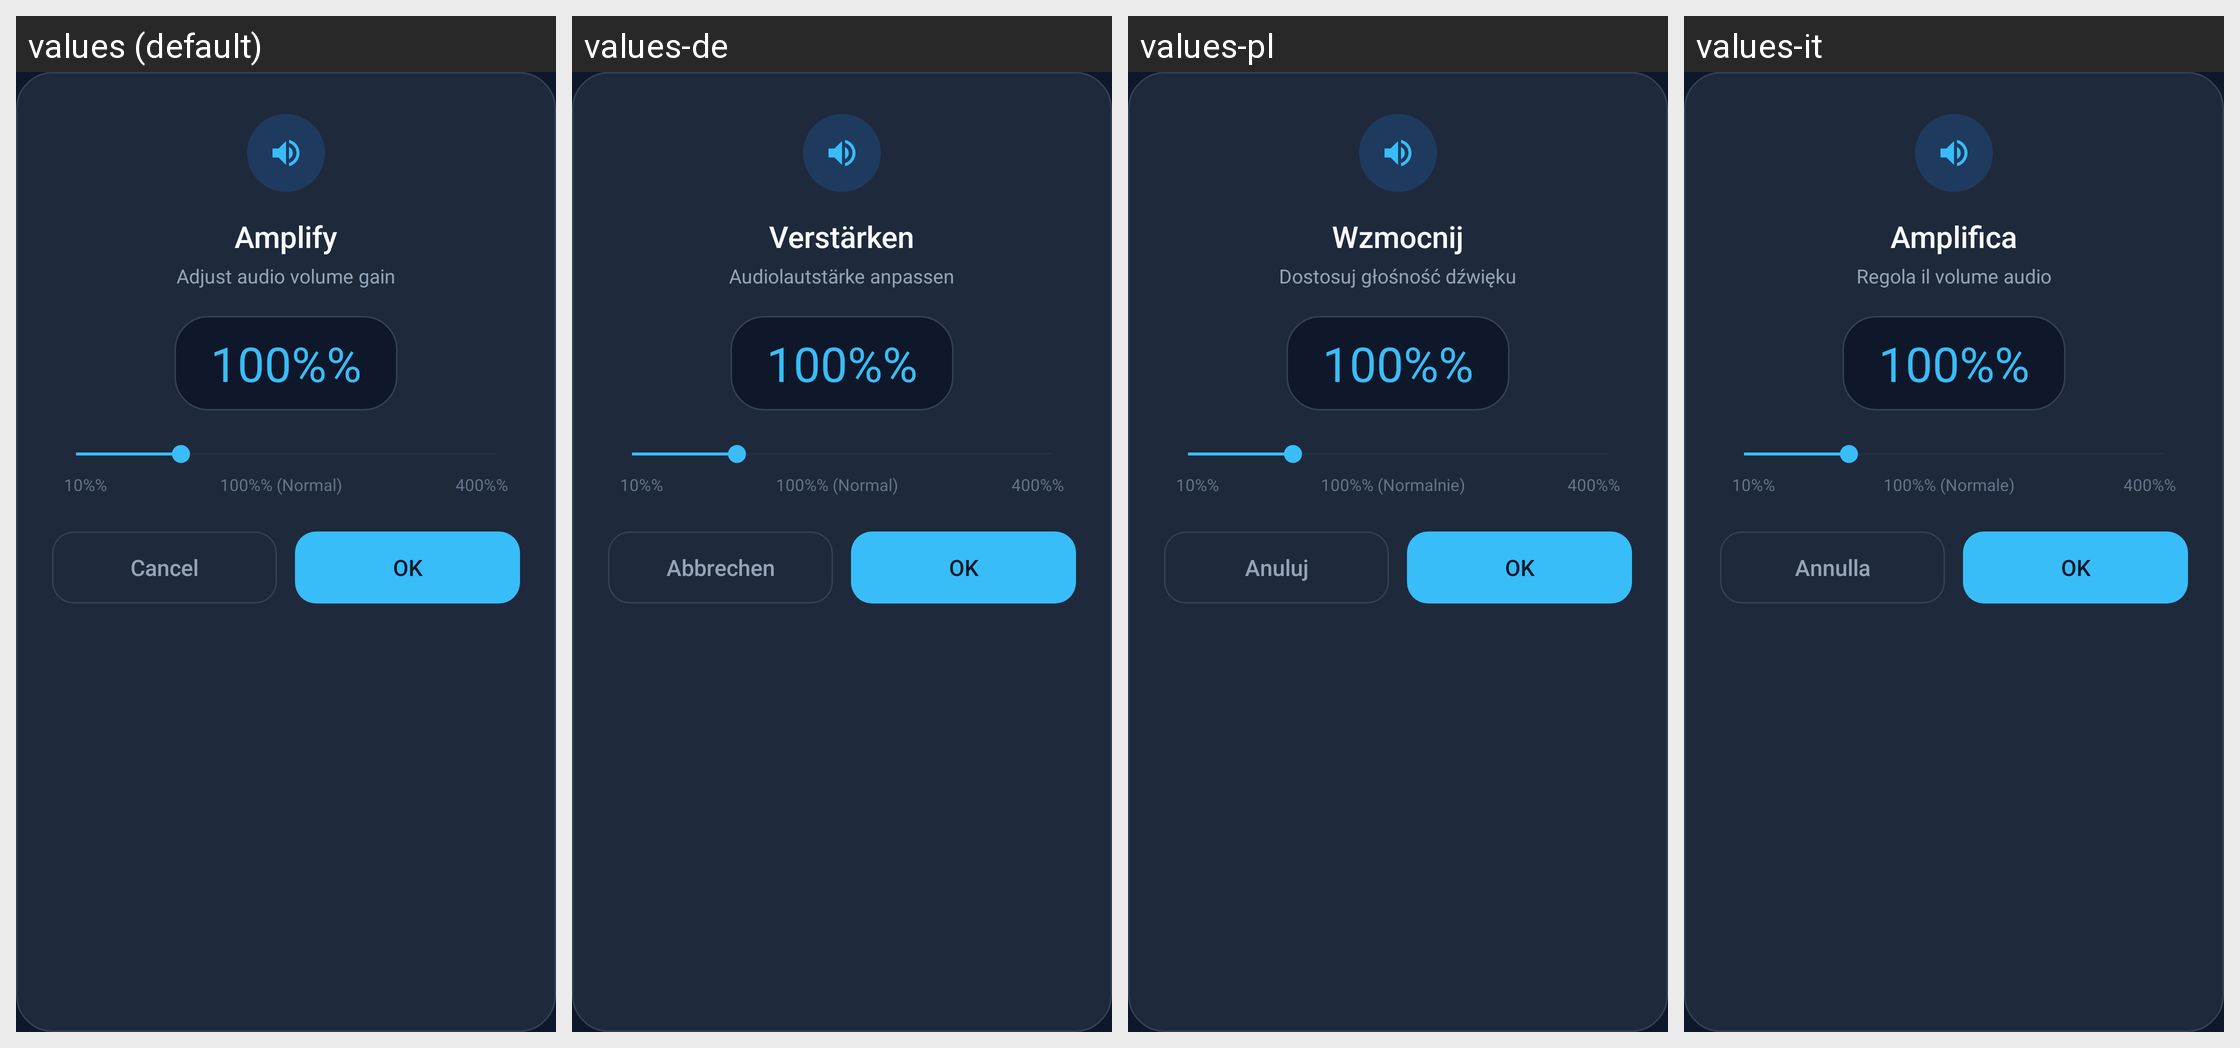

The same Android screen rendered under several of its app's locales, left to right. List the strings drawn on it with the default value and each locale's translation.
Android screen res/layout/dialog_amplify.xml rendered under 4 locales, left to right: values (default), values-de, values-pl, values-it. Device: Nexus 5 (rendered at 1080×1920; each locale shown at half size, 540×960, under a caption strip naming it); theme AppTheme.NoActionBar.
Other locales in the repository, not shown: values-ar, values-cn, values-es, values-fr, values-hi, values-ja, values-ko, values-ml, values-nl, values-pt, values-ru, values-tr, values-zh-rCN, values-zh-rTW.
Strings drawn on this screen, with the default value and each locale's value (text and hints the layout hard-codes, and strings that could not be matched under every locale, appear in the picture but are not listed):

menu_amplify
  values: Amplify
  values-de: Verstärken
  values-pl: Wzmocnij
  values-it: Amplifica

amplify_description
  values: Adjust audio volume gain
  values-de: Audiolautstärke anpassen
  values-pl: Dostosuj głośność dźwięku
  values-it: Regola il volume audio

amplify_default_percentage
  values: 100%%
  values-de: 100%%  [not translated; the default value is used]
  values-pl: 100%%  [not translated; the default value is used]
  values-it: 100%%  [not translated; the default value is used]

amplify_min_percentage
  values: 10%%
  values-de: 10%%  [not translated; the default value is used]
  values-pl: 10%%  [not translated; the default value is used]
  values-it: 10%%  [not translated; the default value is used]

amplify_normal_percentage
  values: 100%% (Normal)
  values-de: 100%% (Normal)
  values-pl: 100%% (Normalnie)
  values-it: 100%% (Normale)

amplify_max_percentage
  values: 400%%
  values-de: 400%%  [not translated; the default value is used]
  values-pl: 400%%  [not translated; the default value is used]
  values-it: 400%%  [not translated; the default value is used]

alert_ok_button
  values: OK
  values-de: OK
  values-pl: OK
  values-it: OK
